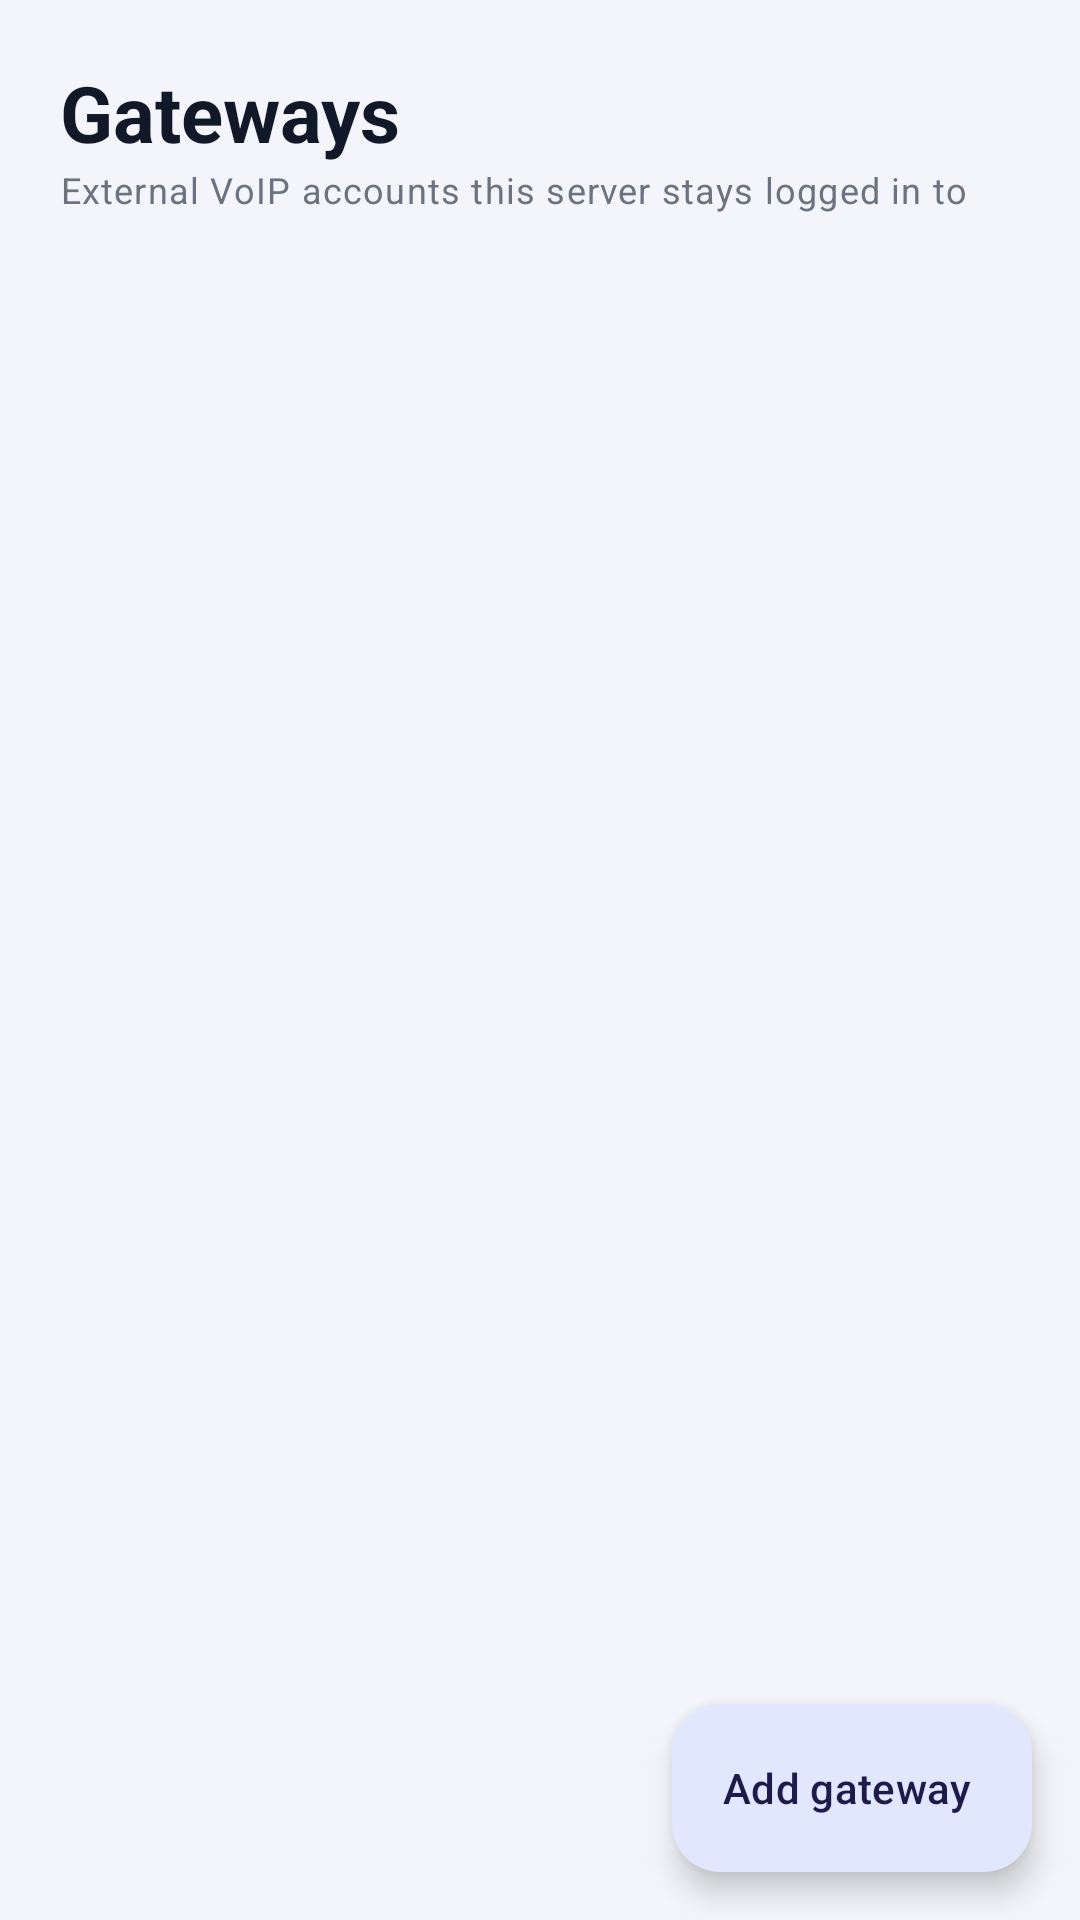

Android layout source for this screen:
<!-- AndroidManifest.xml: application theme Theme.Asterisk -->
<!-- res/layout/fragment_gateways.xml -->
<?xml version="1.0" encoding="utf-8"?>
<androidx.coordinatorlayout.widget.CoordinatorLayout xmlns:android="http://schemas.android.com/apk/res/android"
    xmlns:app="http://schemas.android.com/apk/res-auto"
    android:layout_width="match_parent"
    android:layout_height="match_parent"
    android:background="@color/surface_bg">

    <LinearLayout
        android:layout_width="match_parent"
        android:layout_height="match_parent"
        android:orientation="vertical">

        <LinearLayout
            android:layout_width="match_parent"
            android:layout_height="wrap_content"
            android:orientation="vertical"
            android:paddingHorizontal="20dp"
            android:paddingTop="20dp"
            android:paddingBottom="8dp">

            <TextView
                android:layout_width="wrap_content"
                android:layout_height="wrap_content"
                android:text="Gateways"
                android:textColor="@color/text_primary"
                android:textSize="26sp"
                android:textStyle="bold" />

            <TextView
                style="@style/TextAppearance.Asterisk.Caption"
                android:layout_width="wrap_content"
                android:layout_height="wrap_content"
                android:text="External VoIP accounts this server stays logged in to" />
        </LinearLayout>

        <FrameLayout
            android:layout_width="match_parent"
            android:layout_height="match_parent">

            <androidx.recyclerview.widget.RecyclerView
                android:id="@+id/recycler_gateways"
                android:layout_width="match_parent"
                android:layout_height="match_parent"
                android:clipToPadding="false"
                android:paddingHorizontal="12dp"
                android:paddingBottom="96dp" />

            <TextView
                android:id="@+id/tv_empty"
                android:layout_width="wrap_content"
                android:layout_height="wrap_content"
                android:layout_gravity="center"
                android:gravity="center"
                android:text="No gateways yet\nTap “Add gateway” to log in to a VoIP service"
                android:textColor="@color/text_secondary"
                android:textSize="16sp"
                android:visibility="gone" />
        </FrameLayout>
    </LinearLayout>

    <com.google.android.material.floatingactionbutton.ExtendedFloatingActionButton
        android:id="@+id/fab_add_gateway"
        android:layout_width="wrap_content"
        android:layout_height="wrap_content"
        android:layout_gravity="bottom|end"
        android:layout_margin="16dp"
        android:text="Add gateway"
        app:icon="@drawable/ic_add" />

</androidx.coordinatorlayout.widget.CoordinatorLayout>
<!-- resources referenced by this layout -->
<resources>
  <color name="surface_bg">#F4F5FA</color>
  <color name="text_primary">#111827</color>
  <color name="text_secondary">#6B7280</color>
  <style name="TextAppearance.Asterisk.Caption" parent="TextAppearance.Material3.BodySmall">
          <item name="android:textColor">@color/text_secondary</item>
      </style>
  <style name="Theme.Asterisk" parent="Theme.Material3.DayNight.NoActionBar">
          <item name="colorPrimary">@color/primary</item>
          <item name="colorPrimaryDark">@color/primary_dark</item>
          <item name="colorAccent">@color/accent</item>
          <item name="colorOnPrimary">@color/white</item>
          <item name="colorPrimaryContainer">@color/primary_container</item>
          <item name="colorOnPrimaryContainer">@color/on_primary_container</item>
          <item name="colorSecondary">@color/accent</item>
          <item name="colorOnSecondary">@color/white</item>
          <item name="colorSurface">@color/card_bg</item>
          <item name="colorOnSurface">@color/text_primary</item>
          <item name="colorSurfaceVariant">@color/divider</item>
          <item name="colorOnSurfaceVariant">@color/text_secondary</item>
          <item name="colorOutline">@color/divider</item>
          <item name="colorError">@color/red</item>
          <item name="android:colorBackground">@color/surface_bg</item>
          <item name="android:windowBackground">@color/surface_bg</item>
          <item name="android:statusBarColor">@color/surface_bg</item>
          <item name="android:navigationBarColor">@color/card_bg</item>
          <item name="android:windowLightStatusBar">@bool/light_bars</item>
          <item name="android:windowLightNavigationBar">@bool/light_bars</item>
          <item name="materialCardViewStyle">@style/Widget.Asterisk.Card</item>
          <item name="bottomNavigationStyle">@style/Widget.Asterisk.BottomNav</item>
      </style>
  <color name="primary">#4F46E5</color>
  <color name="primary_dark">#3730A3</color>
  <color name="accent">#0EA5E9</color>
  <color name="white">#FFFFFF</color>
  <color name="primary_container">#E0E7FF</color>
  <color name="on_primary_container">#1E1B4B</color>
  <color name="card_bg">#FFFFFF</color>
  <color name="divider">#E5E7EB</color>
  <color name="red">#DC2626</color>
  <style name="Widget.Asterisk.Card" parent="Widget.Material3.CardView.Filled">
          <item name="cardBackgroundColor">@color/card_bg</item>
          <item name="cardCornerRadius">16dp</item>
          <item name="cardElevation">0dp</item>
          <item name="strokeColor">@color/divider</item>
          <item name="strokeWidth">1dp</item>
      </style>
  <style name="Widget.Asterisk.BottomNav" parent="Widget.Material3.BottomNavigationView">
          <item name="backgroundTint">@color/card_bg</item>
          <item name="itemActiveIndicatorStyle">@style/Widget.Asterisk.NavIndicator</item>
      </style>
  <style name="Widget.Asterisk.NavIndicator" parent="Widget.Material3.BottomNavigationView.ActiveIndicator">
          <item name="android:color">@color/primary_container</item>
      </style>
</resources>
